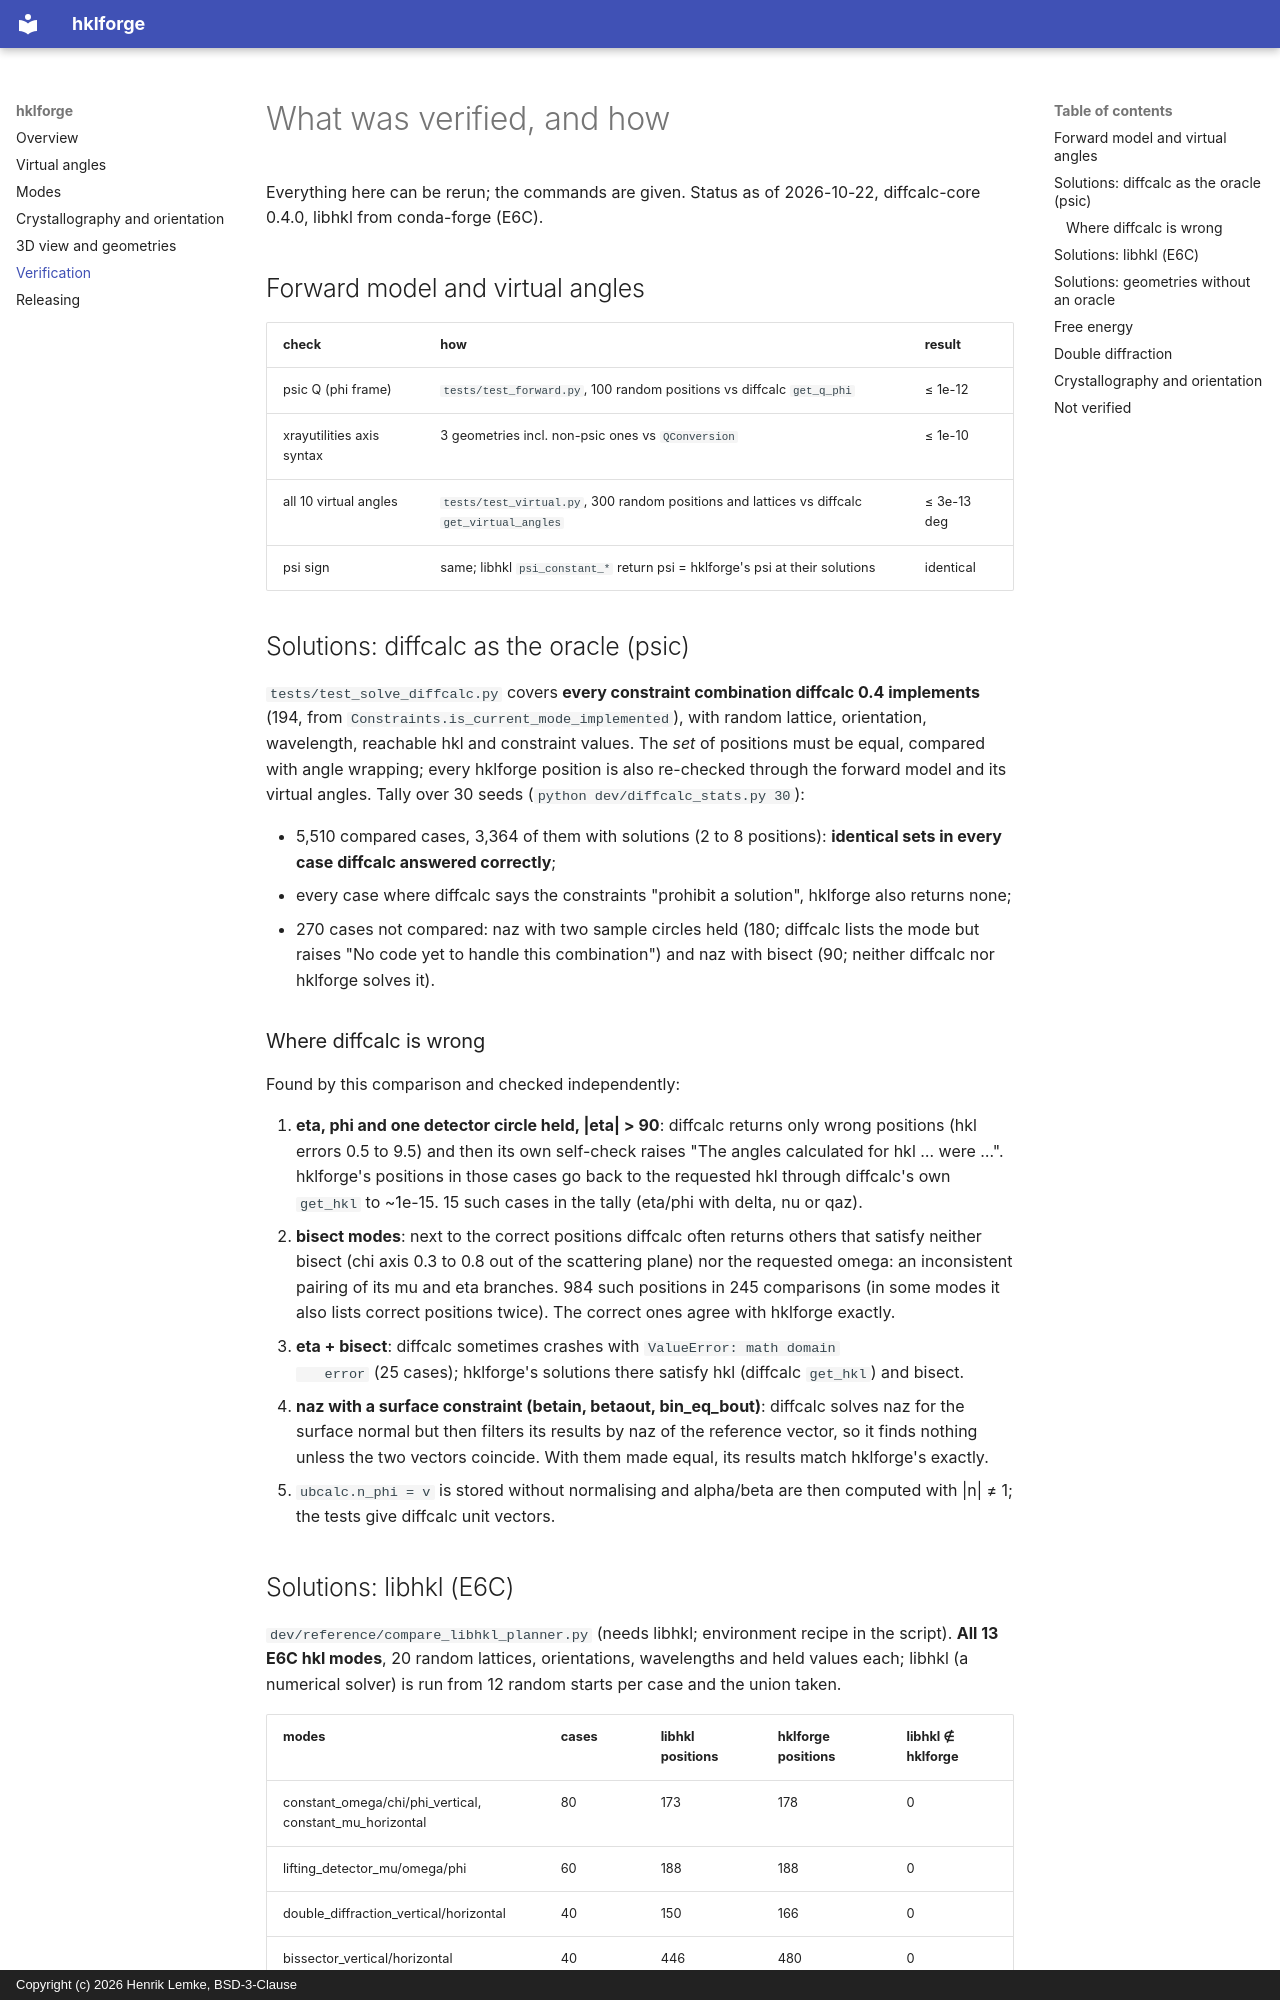

repository: swissfel/hklforge · page: verification/index.html · generator: mkdocs · copyright: Copyright (c) 2026 Henrik Lemke, BSD-3-Clause

# What was verified, and how

Everything here can be rerun; the commands are given. Status as of 2026-10-22,
diffcalc-core 0.4.0, libhkl from conda-forge (E6C).

## Forward model and virtual angles

| check | how | result |
|---|---|---|
| psic Q (phi frame) | `tests/test_forward.py`, 100 random positions vs diffcalc `get_q_phi` | ≤ 1e-12 |
| xrayutilities axis syntax | 3 geometries incl. non-psic ones vs `QConversion` | ≤ 1e-10 |
| all 10 virtual angles | `tests/test_virtual.py`, 300 random positions and lattices vs diffcalc `get_virtual_angles` | ≤ 3e-13 deg |
| psi sign | same; libhkl `psi_constant_*` return psi = hklforge's psi at their solutions | identical |

## Solutions: diffcalc as the oracle (psic)

`tests/test_solve_diffcalc.py` covers **every constraint combination diffcalc
0.4 implements** (194, from `Constraints.is_current_mode_implemented`), with
random lattice, orientation, wavelength, reachable hkl and constraint values.
The *set* of positions must be equal, compared with angle wrapping; every
hklforge position is also re-checked through the forward model and its
virtual angles. Tally over 30 seeds (`python dev/diffcalc_stats.py 30`):

- 5,510 compared cases, 3,364 of them with solutions (2 to 8 positions):
  **identical sets in every case diffcalc answered correctly**;
- every case where diffcalc says the constraints "prohibit a solution",
  hklforge also returns none;
- 270 cases not compared: naz with two sample circles held (180; diffcalc
  lists the mode but raises "No code yet to handle this combination") and naz
  with bisect (90; neither diffcalc nor hklforge solves it).

### Where diffcalc is wrong

Found by this comparison and checked independently:

1. **eta, phi and one detector circle held, |eta| > 90**: diffcalc returns
   only wrong positions (hkl errors 0.5 to 9.5) and then its own self-check
   raises "The angles calculated for hkl … were …". hklforge's positions in those
   cases go back to the requested hkl through diffcalc's own `get_hkl` to
   ~1e-15. 15 such cases in the tally (eta/phi with delta, nu or qaz).
2. **bisect modes**: next to the correct positions diffcalc often returns
   others that satisfy neither bisect (chi axis 0.3 to 0.8 out of the
   scattering plane) nor the requested omega: an inconsistent pairing of its
   mu and eta branches. 984 such positions in 245 comparisons (in some modes
   it also lists correct positions twice). The correct ones agree with
   hklforge exactly.
3. **eta + bisect**: diffcalc sometimes crashes with `ValueError: math domain
   error` (25 cases); hklforge's solutions there satisfy hkl (diffcalc
   `get_hkl`) and bisect.
4. **naz with a surface constraint (betain, betaout, bin_eq_bout)**: diffcalc
   solves naz for the surface normal but then filters its results by naz of
   the reference vector, so it finds nothing unless the two vectors coincide.
   With them made equal, its results match hklforge's exactly.
5. `ubcalc.n_phi = v` is stored without normalising and alpha/beta are then
   computed with |n| ≠ 1; the tests give diffcalc unit vectors.
